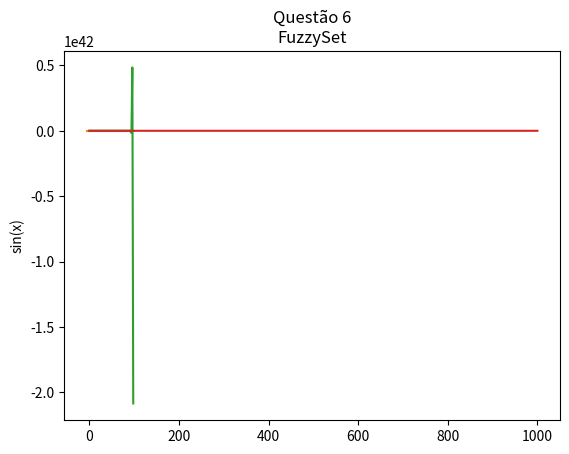

Write Python code to recreate this figure.
import numpy as np

print('Questão 1\n')
# Questão 1
# a
x = np.array(
    [-1.3, np.sqrt(3), (1 + 2 + 3) * 4 / 5]
)
print('a) x = {}'.format(x))

# b
newElement = np.abs(x[1])
x = np.insert(x, 3, newElement)
print('b) x = {}'.format(x))

# c
y = np.array([
    [1, 2, 3, 4]
])
print('c) y = {}'.format(y))

# d
# i. x+y
print('d)\ti. x + y = {}'.format(x + y))

# ii. x-y
print('\tii. x - y = {}'.format(x - y))

# iii. y’ (transposto)
yt = np.transpose(y)
print('\tiii. y’ = {}'.format(yt))

# iv. x*y (elemento a elemento)
print('\tiv. x * y = {}'.format(x * y))

# v. x*y’ (elemento a elemento)
v = x * yt
print('\tv. x * y’ = {}'.format(v))

# vi. x.*y (np.dot)
print('\tvi. x .* y = {}'.format(np.dot(x, y[0])))

# vii. x./y (divisão elemento por elemento)
print('\tvii. x ./ y = {}'.format(np.divide(x, y)))

# viii. x.^y (exponencial elemento a elemento)
print('\tviii. x .^ y = {}'.format(np.power(x, y)))

# ix. z = [x y] (concatenação de matrizes)
z = np.concatenate(
    (x, y[0])
)
print('\tix. z = [x y] = {}'.format(z))

# ----------------------------------------------------------
print('\nQuestão 2\n')
# Questão 2
# a
a = np.arange(0, 10, 2)
print('a) {}'.format(a))

# b
b = np.arange(1, 5)
print('b) {}'.format(b))

# c
c = v.shape
print('c) {}'.format(c))

# d
v2 = np.linspace(0, 10, 6, dtype=int)
print('d) v2 = {}'.format(v2))

# ----------------------------------------------------------
print('\nQuestão 3\n')
# Questão 3
# a
v3 = np.random.rand(1, 1000)
print('a) {}'.format(v3))

# b
mean = np.mean(v3)
std = np.std(v3)
print('b) Média: {}\tDesvio Padrão: {}'.format(mean, std))

# c (Crie um vetor 0<x<2*pi ??)
x = np.random.rand(1, 100) * 2 * np.pi
print('c) {}'.format(x))

# d
import matplotlib.pyplot as plt
plt.plot(np.arange(0,100), np.sin(x[0]))
plt.title('Questão 3, letra d')
plt.ylabel('sin(x)')
plt.show()

# e
m = np.linspace(1, 1, 1000, dtype=int)
print('e) m = {}'.format(m))

# f
print('f) length of m = {}'.format(m.size))

# ----------------------------------------------------------
# Questão 4

# Exemplo de arquivo tipo script
# script1: desenha o grafico f(x) = sin(x)*exp(x), -2*pi < x < 2*pi
x = np.arange(-2*np.pi, 2*np.pi, 0.1) # cria o array de valores do eixo x
y = np.sin(x) * np.exp(x) # cria o array de valores do eixo y
plt.plot(x, y) # traça o gráfico de x, y
plt.title('Questão 4\nGráfico exemplo') # seta um título para o gráfico
plt.show() # mostra o gráfico

# ----------------------------------------------------------
# Questão 5

def func1(inicio, incremento, fim):
    x = np.arange(inicio, fim, incremento)
    y = np.sin(x) * np.exp(x)
    plt.plot(x, y)
    plt.title('Questão 5\nGráfico exemplo - II')
    plt.show()

func1(0, 2, 100)

# ----------------------------------------------------------
# Questão 6

# a
def fuzzySet(max, range, size, x):
    """
    Cria um conjunto Fuzzy triangular
    """

    a = max - range
    b = max + range

    if x <= a:
        return 0
    elif x <= max:
        return (x - a)/(max - a)
    elif x <= b:
        return (b - x)/(b - max)
    
    return 0

# b
max = 500
range = 200
size = 1000

xs = np.arange(0, size, 0.1)
# y = [fuzzySet(max, range, size, x) for x in xs]
# or
f = lambda x: fuzzySet(max, range, size, x)
y = list(map(f, xs))

plt.plot(xs, y)
plt.title('Questão 6\nFuzzySet')
plt.show()